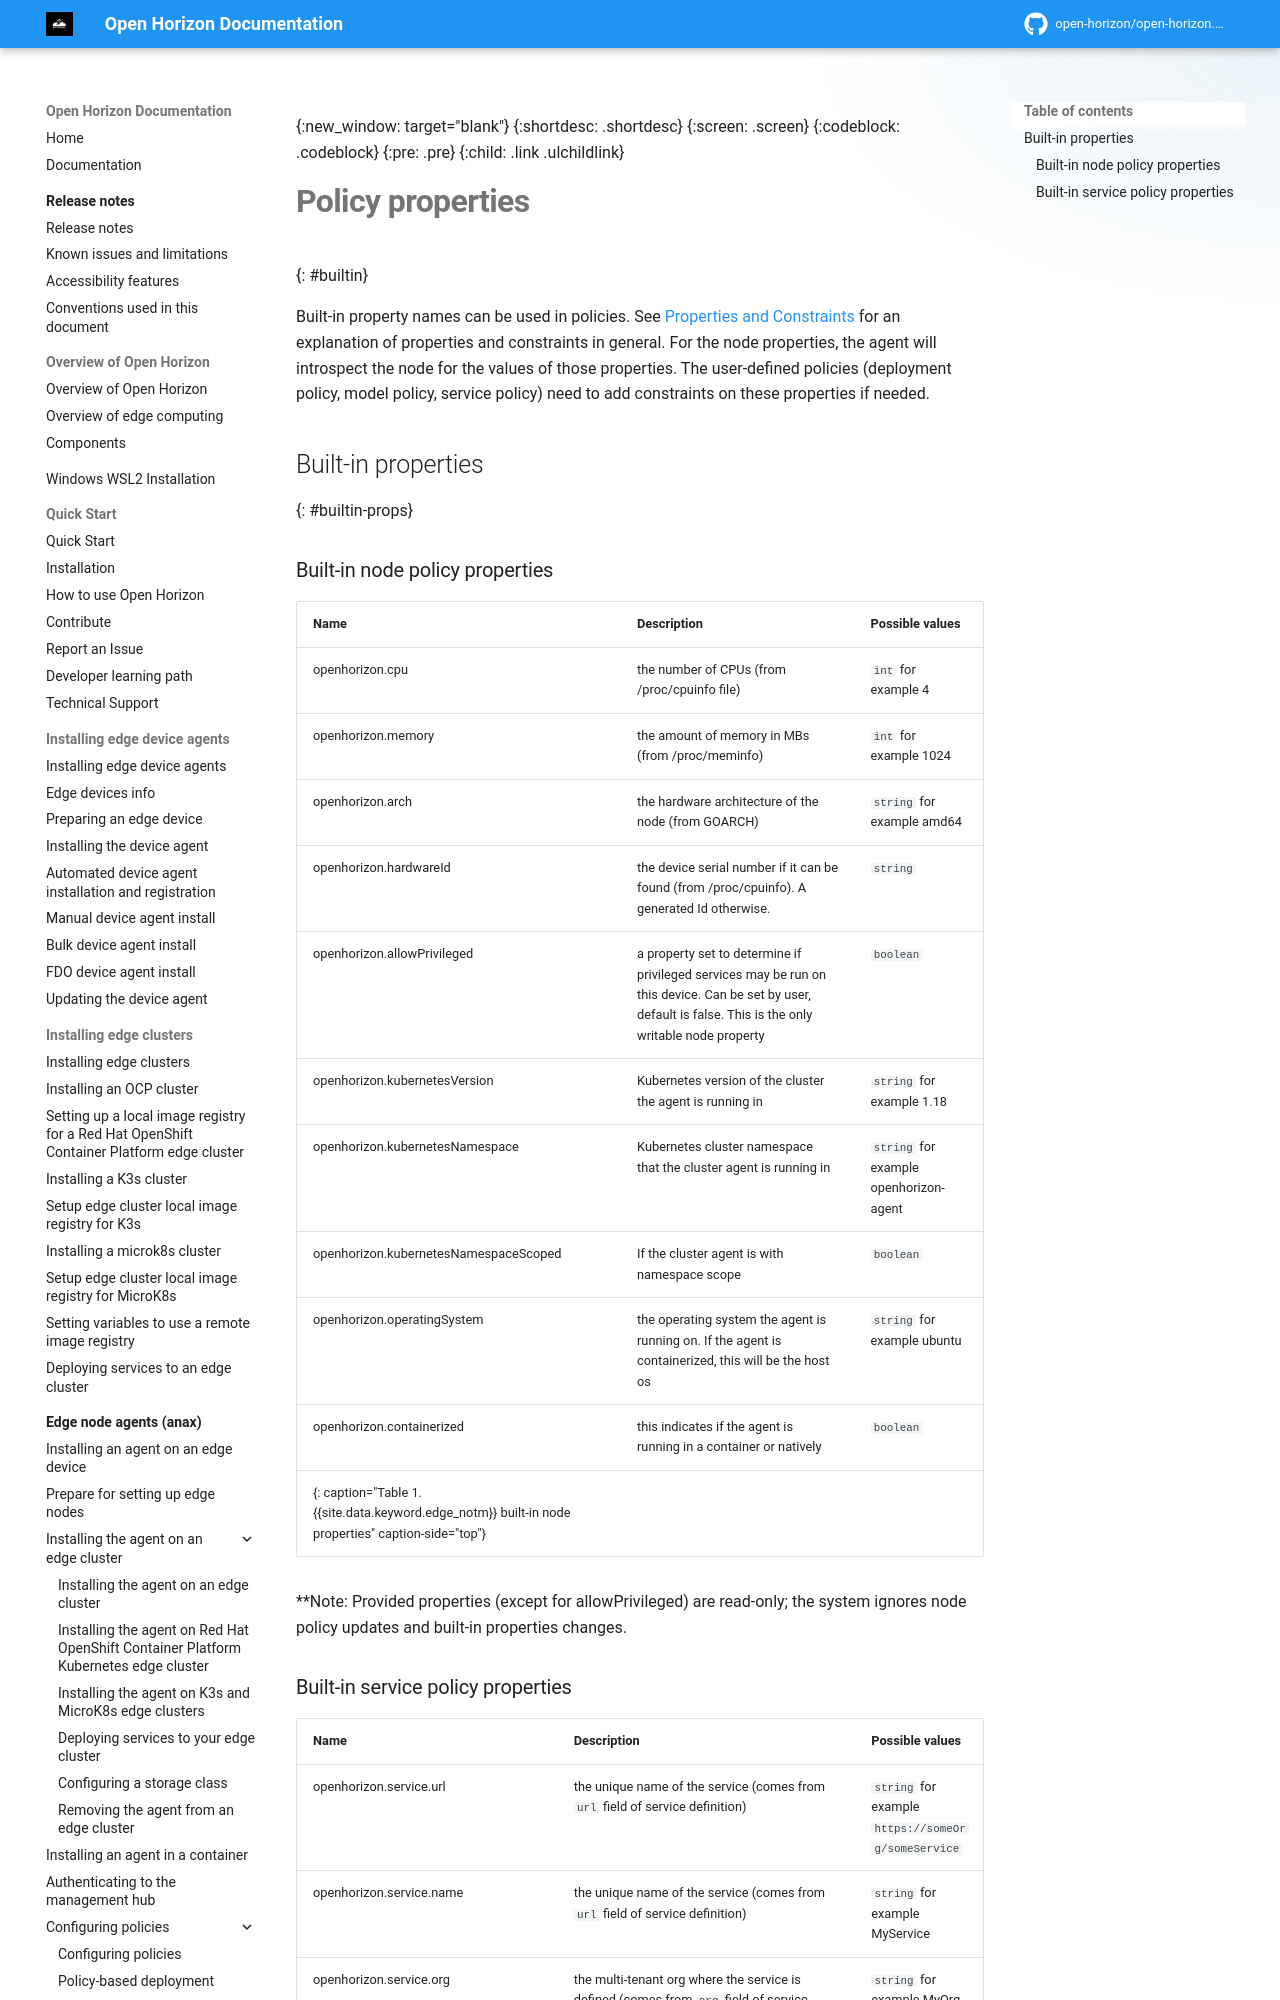

repository: open-horizon/open-horizon.github.io · page: anax/built_in_policy/index.html · generator: mkdocs

---
copyright: Contributors to the Open Horizon project
years: 2022 - 2026
title: Built-in policy properties
description: Built in Policy Properties
lastupdated: 2026-04-08
nav_order: 3
parent: Configuring policies
grand_parent: Edge node agents (anax)
has_children: false
has_toc: false
---

{:new_window: target="blank"}
{:shortdesc: .shortdesc}
{:screen: .screen}
{:codeblock: .codeblock}
{:pre: .pre}
{:child: .link .ulchildlink}
{:childlinks: .ullinks}

# Policy properties
{: #builtin}

Built-in property names can be used in policies.
See [Properties and Constraints](./properties_and_constraints.md) for an explanation of properties and constraints in general.
For the node properties, the agent will introspect the node for the values of those properties.
The user-defined policies (deployment policy, model policy, service policy) need to add constraints on these properties if needed.

## Built-in properties
{: #builtin-props}
